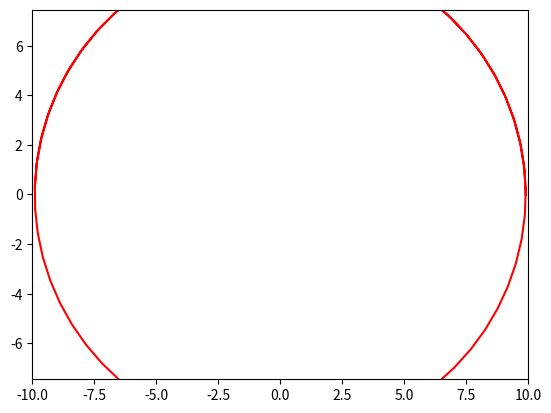

Source code (Python):
from matplotlib.animation import FuncAnimation
import matplotlib.pyplot as plt 
import numpy as np 

def circle_move(a, time):
    R = a * time
    alpha = np.arange(0, 3*np.pi, 0.1)
    x = R*np.cos(alpha)
    y = R*np.sin(alpha)
    return x, y

def animate(i):
    ball.set_data(circle_move(a = 0.1, time = i))

if __name__ == '__main__':
    fig, ax = plt.subplots()
    ball, = plt.plot([], [], '-', color='r', label ='Ball')

    edge = 10
    plt.axis('equal')
    ax.set_xlim(-edge, edge)
    ax.set_ylim(-edge, edge)

    ani = FuncAnimation(fig,
                        animate,
                        frames=100,
                        interval=30
                        )
    
    ani.save('animation_4.gif')